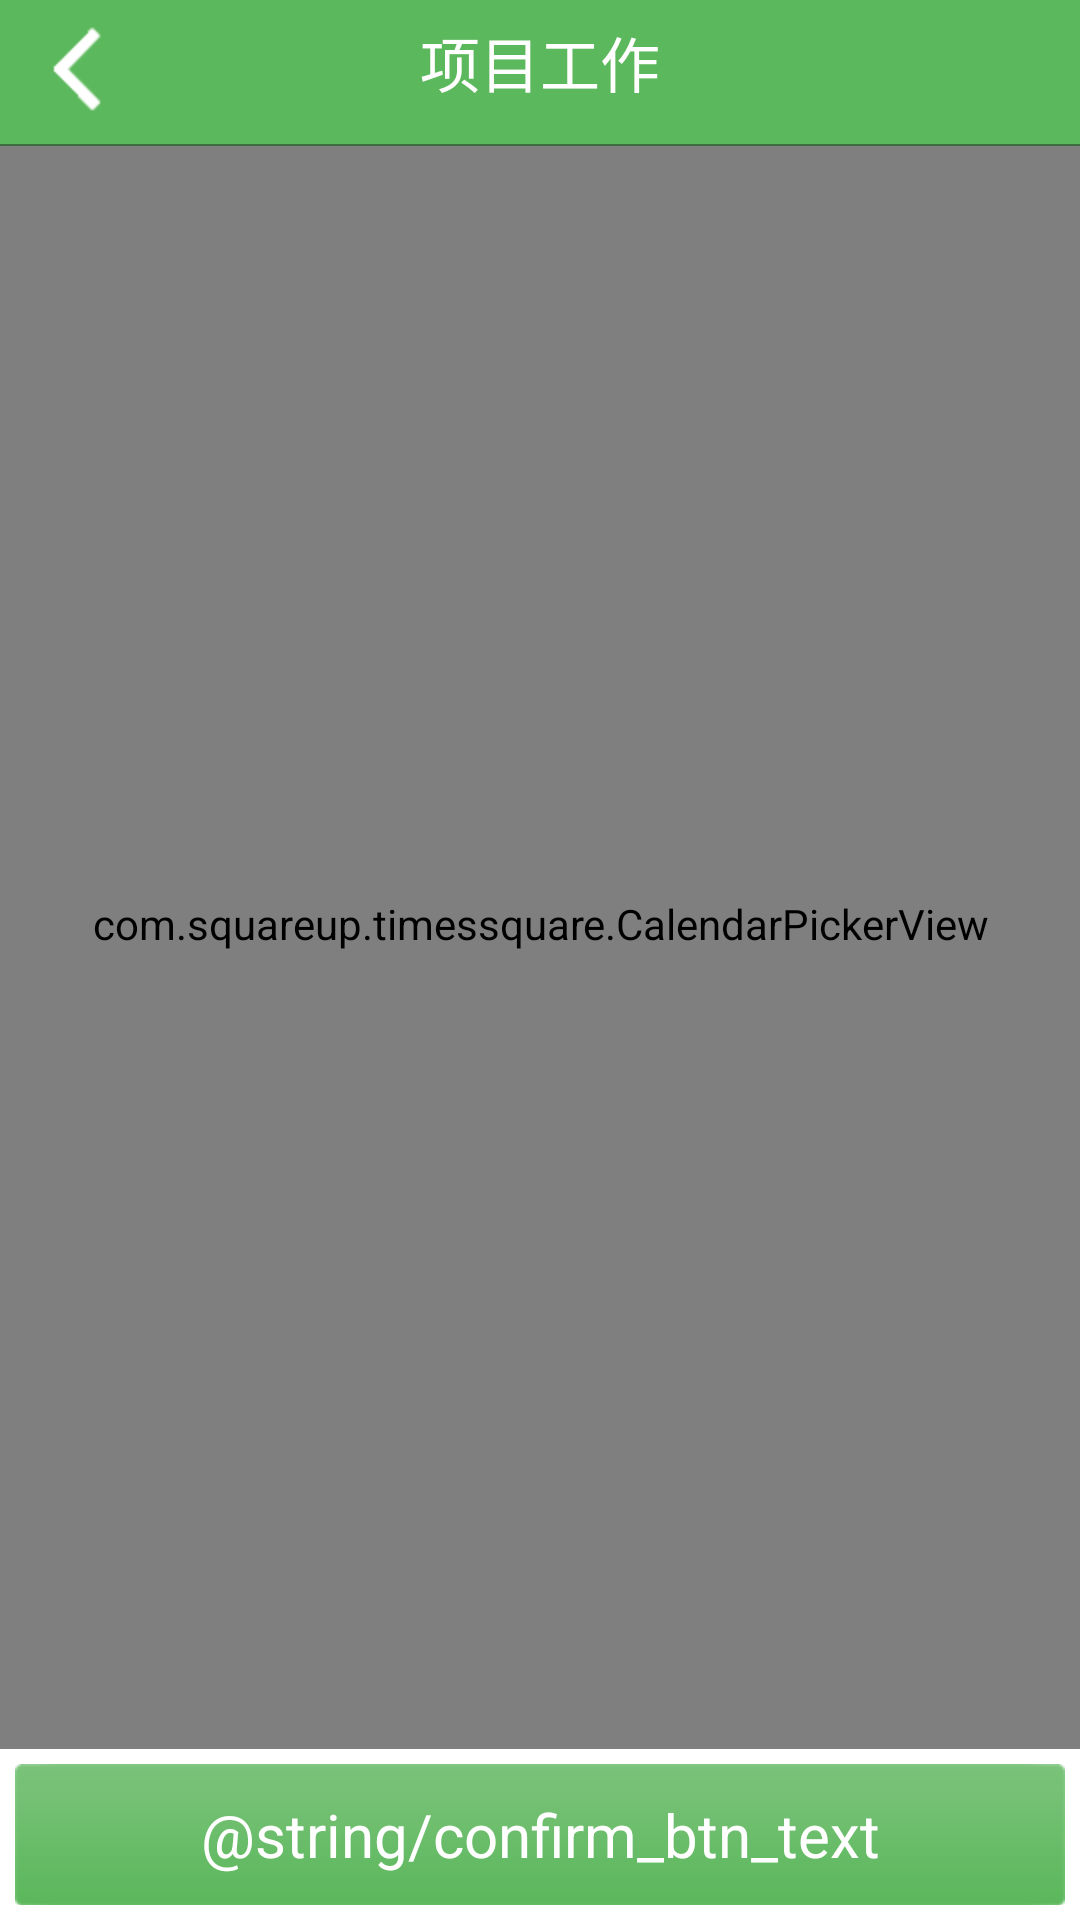

The Android layout XML behind this screen, and the referenced resources:
<!-- AndroidManifest.xml: application theme android:Theme.Light.NoTitleBar -->
<!-- res/layout/activity_search.xml -->
<LinearLayout xmlns:android="http://schemas.android.com/apk/res/android"
    xmlns:app="http://schemas.android.com/apk/res-auto"
    xmlns:tools="http://schemas.android.com/tools"

    android:layout_width="match_parent"
    android:layout_height="match_parent"
    android:orientation="vertical"
    tools:context="cn.weeon.job.activity.SearchActivity">

    <include layout="@layout/common_header" />



    <com.squareup.timessquare.CalendarPickerView
        android:id="@+id/calendar_view"
        android:layout_width="match_parent"
        android:layout_height="0dp"
        android:layout_weight="1"
        android:background="#FFFFFF"
        android:clipToPadding="false"
        android:paddingBottom="16dp"
        android:paddingLeft="16dp"
        android:paddingRight="16dp"
        android:scrollbarStyle="outsideOverlay"
        app:dayBackground="@drawable/custom_calendar_bg_selector"
        app:dayTextColor="@color/custom_calendar_text_selector"
        app:dividerColor="@color/transparent"
        app:headerTextColor="@color/custom_header_text"
        app:titleTextColor="@color/custom_calendar_text_selector"

        />
    <Button
        android:id="@id/confirm_search"
        android:layout_width="match_parent"
        android:layout_height="wrap_content"
        android:background="@drawable/btn2_state"
        android:padding="10dp"
        android:layout_margin="5dp"
        android:text="@string/confirm_btn_text"
        android:textColor="@color/white"
        android:textSize="20dp" />
</LinearLayout>
<!-- res/layout/common_header.xml (included above) -->
<?xml version="1.0" encoding="utf-8"?>
<LinearLayout xmlns:android="http://schemas.android.com/apk/res/android"
    android:layout_width="match_parent"
    android:layout_height="wrap_content"
    android:background="@drawable/header_bg"
    android:orientation="horizontal"
    android:id="@+id/common_header">

    <Button
        android:id="@id/back_btn"
        android:layout_width="wrap_content"
        android:layout_height="wrap_content"
        android:background="@drawable/back_btn_state" />


    <TextView
        android:id="@id/header_title"
        android:layout_width="0dp"
        android:layout_height="wrap_content"
        android:layout_weight="1"
        android:text="@string/job_fragment"
        android:textSize="20sp"
        android:padding="5dp"
        android:textColor="@color/white"
        android:gravity="center"/>

    <Button
        android:id="@id/more_btn"
        android:layout_width="wrap_content"
        android:layout_height="wrap_content"
        android:background="@drawable/more_btn_state"
        android:visibility="invisible"/>
</LinearLayout>
<!-- resources referenced by this layout -->
<resources>
  <color name="white">#fff</color>
  <!-- drawable back_btn_state (drawable) -->
  <?xml version="1.0" encoding="utf-8"?>
  <selector xmlns:android="http://schemas.android.com/apk/res/android">
  
      <item android:drawable="@drawable/back_btn_o" android:state_pressed="true" />
      <item android:drawable="@drawable/back_btn_o" android:state_focused="true"/>
      <item android:drawable="@drawable/back_btn"/>
  
  </selector>
  <!-- drawable btn2_state (drawable) -->
  <?xml version="1.0" encoding="utf-8"?>
  <selector xmlns:android="http://schemas.android.com/apk/res/android">
  
      <item android:drawable="@drawable/btn2_o" android:state_pressed="true" />
      <item android:drawable="@drawable/btn2_o" android:state_focused="true"/>
      <item android:drawable="@drawable/btn2_n"/>
  
  </selector>
  <!-- drawable more_btn_state (drawable) -->
  <?xml version="1.0" encoding="utf-8"?>
  <selector xmlns:android="http://schemas.android.com/apk/res/android">
  
      <item android:drawable="@drawable/more_o" android:state_pressed="true" />
      <item android:drawable="@drawable/more_o" android:state_focused="true"/>
      <item android:drawable="@drawable/more"/>
  
  </selector>
  <string name="job_fragment">项目工作</string>
</resources>
